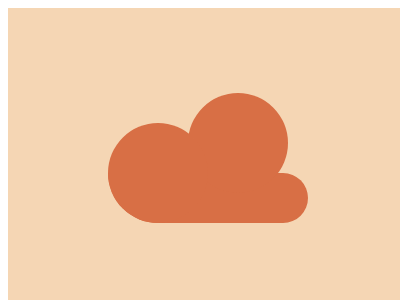

Recreate this image using only HTML and CSS.

<!-- file: 22.html -->
<!DOCTYPE html>
<html lang="en">
    <head>
        <meta charset="UTF-8" />
        <meta http-equiv="X-UA-Compatible" content="IE=edge" />
        <meta name="viewport" content="width=device-width, initial-scale=1.0" />
        <title>Document</title>
        <link rel="stylesheet" href="../base.css" />
        <style>
            body {
                background: #f5d6b4;
            }
            div {
                position: absolute;
                top: 165px;
                left: 100px;
                width: 200px;
                height: 50px;
                background: #d86f45;
                border-radius: 0 50px 50px 100px;
            }
            div::before {
                content: '';
                position: absolute;
                width: 100px;
                height: 100px;
                border-radius: 50%;
                color: #d86f45;
                background: currentColor;
                top: -50px;
                box-shadow: 80px -30px;
            }
        </style>
    </head>
    <body>
        <div></div>
    </body>
</html>


/* file: base.css */
html,
body {
    overflow: hidden;
}
html {
    width: 400px;
    height: 300px;
    background: #fff;
}
body {
    position: relative;
    width: 100%;
    height: 100%;
}
